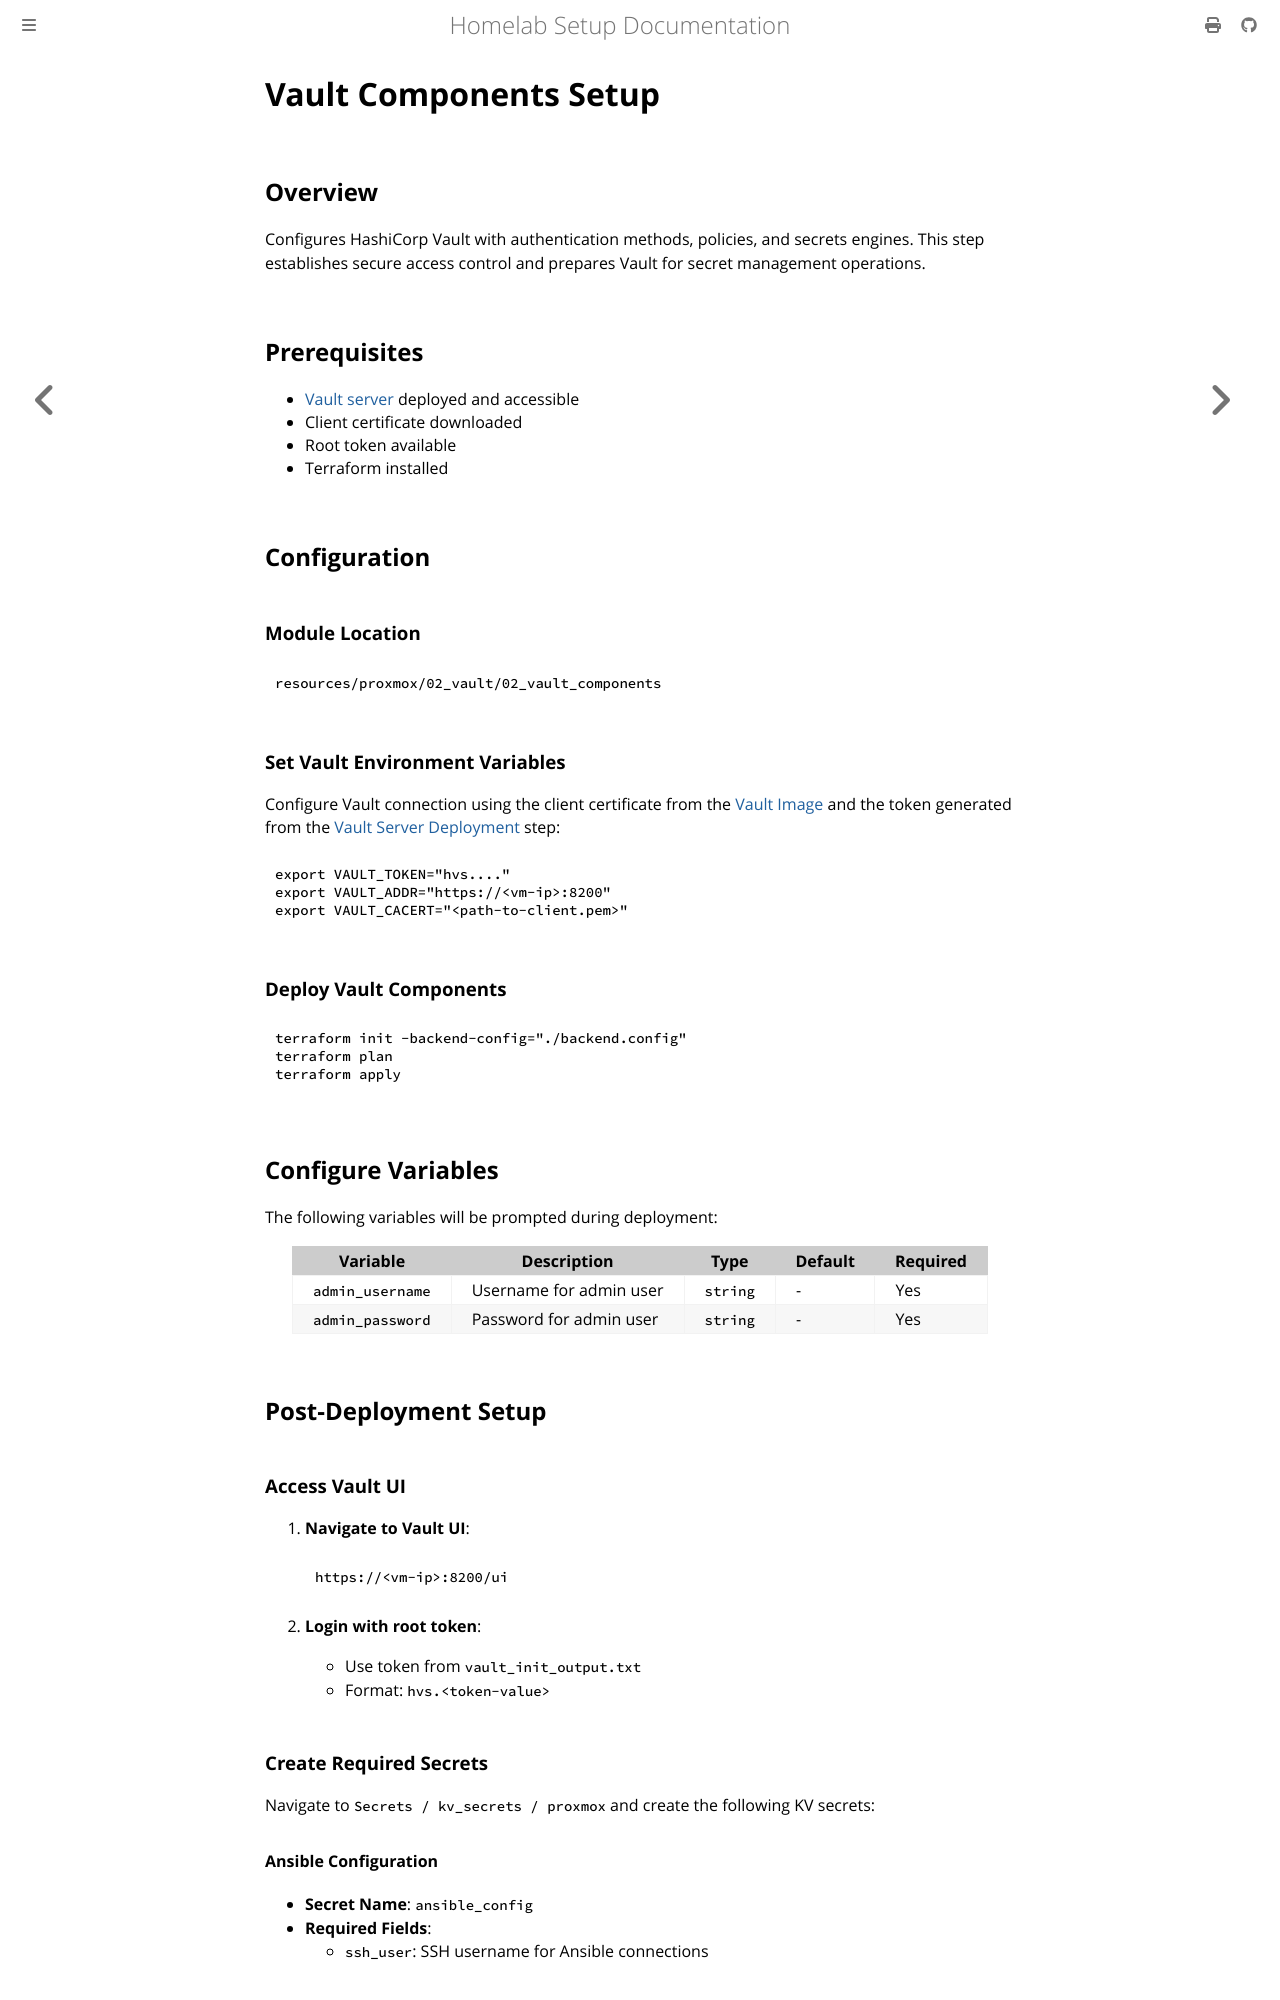

repository: leminkhoa/proxmox-homelab-docs · page: initial_setup/vault/vault_components.html · generator: mdbook

# Vault Components Setup

## Overview

Configures HashiCorp Vault with authentication methods, policies, and secrets engines. This step establishes secure access control and prepares Vault for secret management operations.

## Prerequisites

- [Vault server](./vault_server.md) deployed and accessible
- Client certificate downloaded
- Root token available
- Terraform installed

## Configuration

### Module Location

```bash
resources/proxmox/02_vault/02_vault_components
```

### Set Vault Environment Variables

Configure Vault connection using the client certificate from the [Vault Image](./vault_image.md#post-deployment) and the token generated from the [Vault Server Deployment](./vault_server.md#post-deployment) step:

```bash
export VAULT_TOKEN="hvs...."
export VAULT_ADDR="https://<vm-ip>:8200"
export VAULT_CACERT="<path-to-client.pem>"
```


### Deploy Vault Components

```bash
terraform init -backend-config="./backend.config"
terraform plan
terraform apply
```

## Configure Variables
The following variables will be prompted during deployment:


| Variable | Description | Type | Default | Required |
|----------|-------------|------|---------|----------|
| `admin_username` | Username for admin user | `string` | - | Yes |
| `admin_password` | Password for admin user | `string` | - | Yes |



## Post-Deployment Setup

### **Access Vault UI**

1. **Navigate to Vault UI**:
   ```
   https://<vm-ip>:8200/ui
   ```

2. **Login with root token**:
   - Use token from `vault_init_output.txt`
   - Format: `hvs.<token-value>`

### **Create Required Secrets**

Navigate to `Secrets / kv_secrets / proxmox` and create the following KV secrets:
